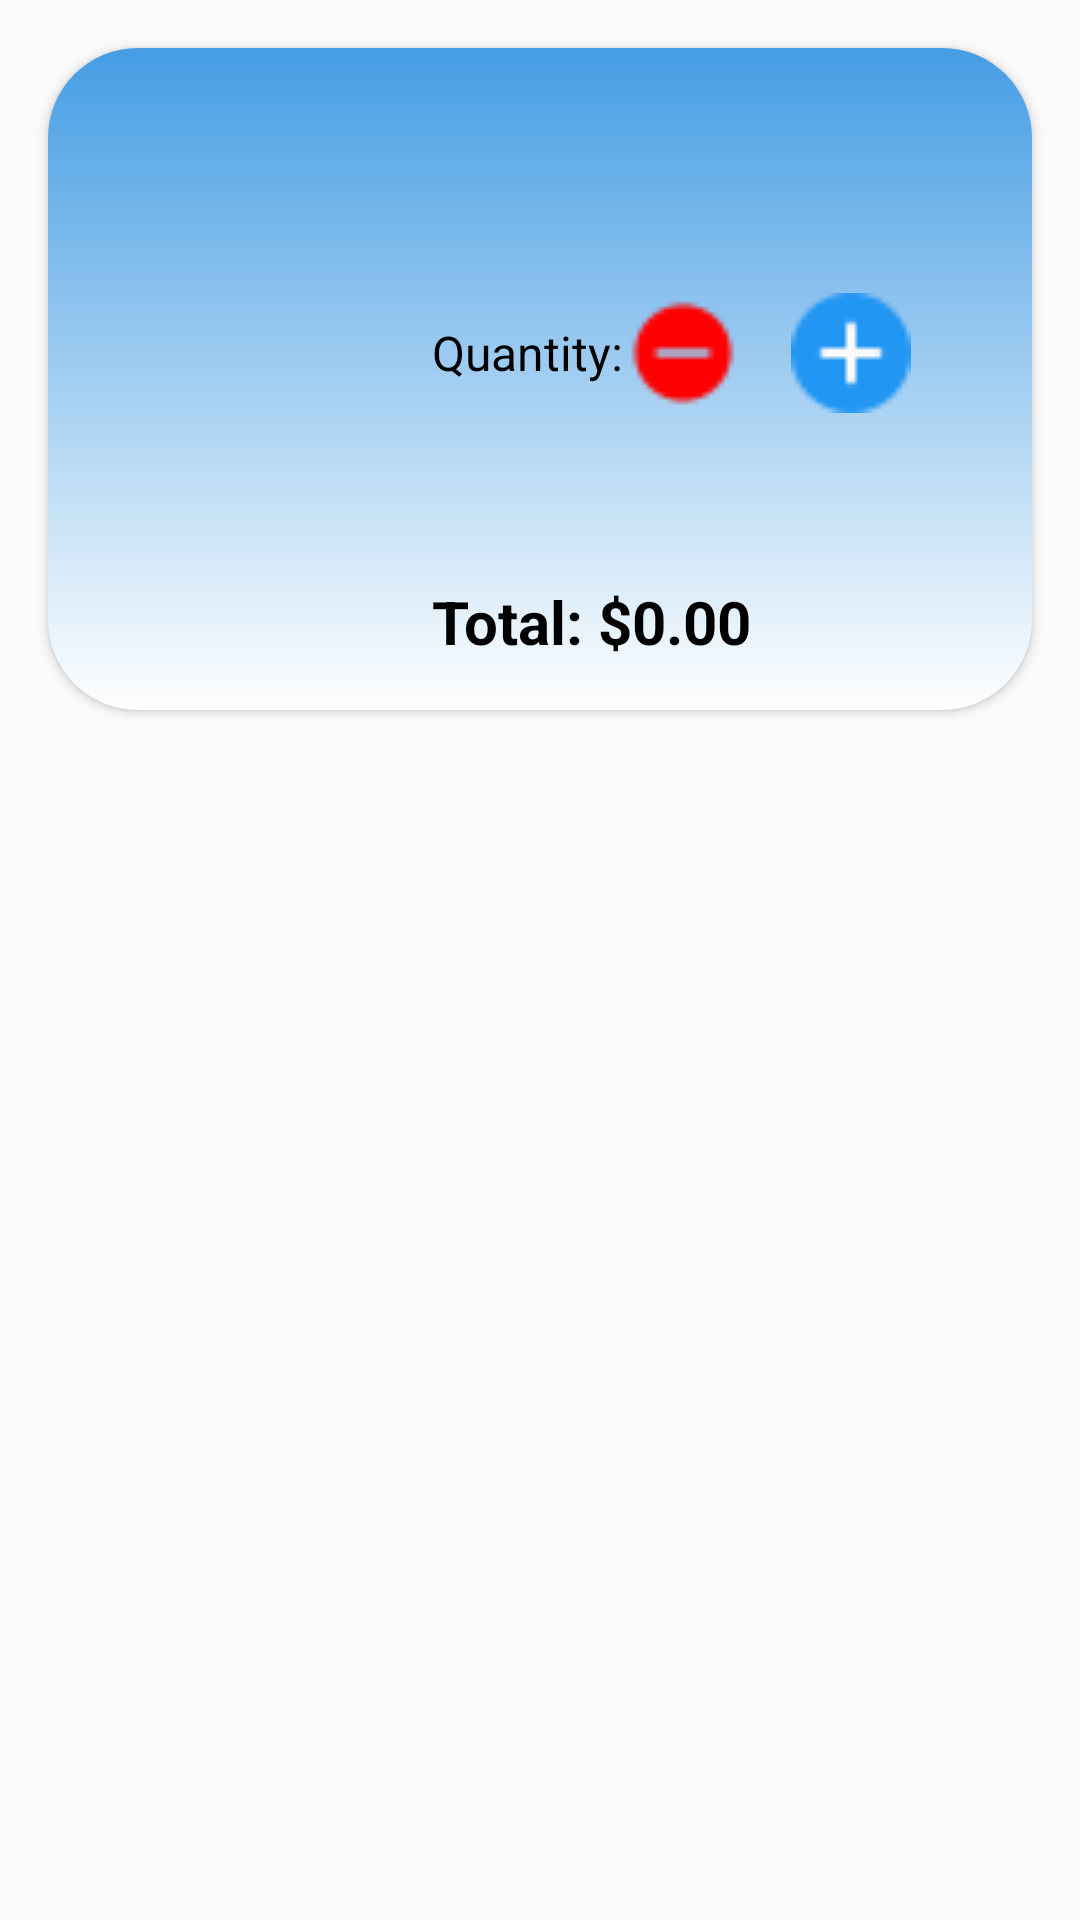

The Android layout XML behind this screen, and the referenced resources:
<!-- AndroidManifest.xml: application theme Theme.Meerkatoo -->
<!-- res/layout/cart_design.xml -->
<?xml version="1.0" encoding="utf-8"?>
<layout xmlns:android="http://schemas.android.com/apk/res/android"
    xmlns:tools="http://schemas.android.com/tools"

    >

    <data>
        <variable
            name="viewModel"
            type="com.example.mekato_tessst.CartViewModel" />
    </data>
<androidx.constraintlayout.widget.ConstraintLayout
    android:layout_width="match_parent"
    android:layout_height="wrap_content"

    >
    <androidx.cardview.widget.CardView

        xmlns:app="http://schemas.android.com/apk/res-auto"
        android:layout_width="match_parent"
        android:layout_height="wrap_content"
        android:layout_margin="16dp"
        android:padding="16dp"
        android:clickable="true"
        android:foreground="?android:attr/selectableItemBackground"
        tools:ignore="KeyboardInaccessibleWidget,MissingConstraints"
        app:layout_constraintTop_toTopOf="parent"
        app:cardCornerRadius="30dp"
        >

        <LinearLayout
            android:layout_width="match_parent"
            android:layout_height="wrap_content"
            android:orientation="horizontal"
            android:gravity="center_vertical"
            android:padding="8dp"
            android:background="@drawable/background_split"
            android:elevation="120dp"
            >

            
            <ImageView
                android:id="@+id/cartProductImage"
                android:layout_width="100dp"
                android:layout_height="100dp"
                android:src="@drawable/cart_blue"
                android:scaleType="centerCrop"
                android:layout_marginEnd="12dp"
                android:clipToOutline="true"
                tools:ignore="UnusedAttribute" />

            
            <LinearLayout
                android:layout_width="0dp"
                android:layout_height="wrap_content"
                android:layout_weight="1"
                android:orientation="vertical"
                android:padding="8dp">

                <TextView
                    android:id="@+id/cartProductName"
                    android:layout_width="wrap_content"
                    android:layout_height="wrap_content"
                    android:textSize="22sp"
                    android:textStyle="bold"
                    android:maxLines="1"
                    android:ellipsize="end"
                    tools:ignore="HardcodedText"
                    android:textColor="@color/black"
                    />

                <TextView
                    android:id="@+id/cartProductPrice"
                    android:layout_width="wrap_content"
                    android:layout_height="wrap_content"
                    android:textSize="18sp"
                    android:textColor="@android:color/holo_blue_dark"
                    android:layout_marginTop="4dp"
                    tools:ignore="HardcodedText" />

                
                <LinearLayout
                    android:layout_width="wrap_content"
                    android:layout_height="wrap_content"
                    android:orientation="horizontal"
                    android:layout_marginTop="8dp"
                    android:gravity="center_vertical"> 

                    <TextView
                        android:id="@+id/cartProductQuantity"
                        android:layout_width="wrap_content"
                        android:layout_height="wrap_content"
                        android:text="Quantity:"
                        android:textSize="16sp"
                        android:textColor="@color/black"
                        tools:ignore="HardcodedText" />

                    
                    <Button
                        android:id="@+id/decreaseQuantityButton"
                        android:layout_width="40dp"
                        android:layout_height="40dp"
                        android:textSize="20sp"
                        android:background="@drawable/icons8_minus_24" />

                    
                    <TextView
                        android:id="@+id/productQuantityValue"
                        android:layout_width="wrap_content"
                        android:layout_height="wrap_content"
                        android:textSize="16sp"
                        android:layout_marginStart="8dp"
                        android:layout_marginEnd="8dp"
                        tools:ignore="HardcodedText" />

                    
                    <Button
                        android:id="@+id/increaseQuantityButton"
                        android:layout_width="40dp"
                        android:layout_height="40dp"
                        android:textSize="20sp"
                        android:background="@drawable/add" />

                </LinearLayout>



                
                <ImageButton
                    android:id="@+id/removeFromCartButton"
                    android:layout_width="48dp"
                    android:layout_height="48dp"
                    android:src="@drawable/remove"

                    android:background="?android:attr/selectableItemBackground"
                    android:contentDescription="Remove item"
                    tools:ignore="HardcodedText" />

                
                <TextView
                    android:id="@+id/tvTotalPrice"
                    android:layout_width="wrap_content"
                    android:layout_height="wrap_content"
                    android:textSize="20sp"
                    android:textStyle="bold"
                    android:text="Total: $0.00"
                    android:layout_marginTop="8dp"
                    android:textColor="@color/black" />
            </LinearLayout>
        </LinearLayout>
    </androidx.cardview.widget.CardView>
</androidx.constraintlayout.widget.ConstraintLayout>
</layout>
<!-- resources referenced by this layout -->
<resources>
  <color name="black">#FF000000</color>
  <!-- drawable add: png bitmap (drawable, 467 bytes) -->
  <!-- drawable background_split (drawable) -->
  <?xml version="1.0" encoding="utf-8"?>
  <shape xmlns:android="http://schemas.android.com/apk/res/android">
      <gradient
          android:angle="270"
          android:startColor="@color/blue"
          android:endColor="@android:color/white"
          android:type="linear"
          android:centerY="0.5" />
  </shape>
  <!-- drawable icons8_minus_24: png bitmap (drawable, 348 bytes) -->
  <style name="Theme.Meerkatoo" parent="Theme.AppCompat.Light.NoActionBar">
          
          <item name="buttonStyle">@style/CustomButtonStyle</item>
      </style>
  <color name="blue">#459DE4</color>
  <style name="CustomButtonStyle" parent="@android:style/Widget.Button">
          
          <item name="android:background">#FFFFFF</item> 
          <item name="android:textColor">@color/blue</item>
          <item name="android:padding">15dp</item>
      </style>
</resources>
